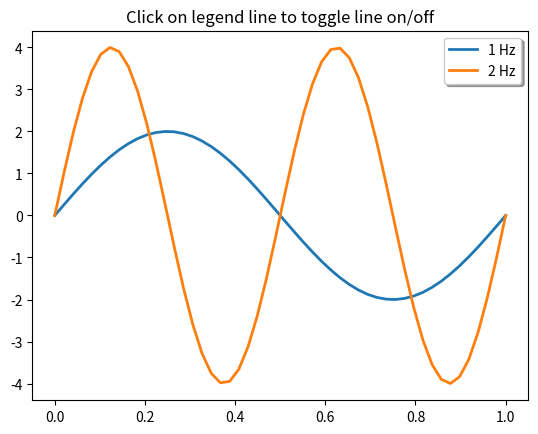

This chart was generated by the following Python code:
import numpy as np
import matplotlib.pyplot as plt


def on_pick(event):
    # On the pick event, find the original line corresponding to the legend
    # proxy line, and toggle its visibility.
    legline = event.artist
    origline = lined[legline]
    visible = not origline.get_visible()
    origline.set_visible(visible)
    # Change the alpha on the line in the legend, so we can see what lines
    # have been toggled.
    legline.set_alpha(1.0 if visible else 0.2)
    fig.canvas.draw()


t = np.linspace(0, 1)
y1 = 2 * np.sin(2*np.pi*t)
y2 = 4 * np.sin(2*np.pi*2*t)

fig, ax = plt.subplots()
ax.set_title("Click on legend line to toggle line on/off")
line1, = ax.plot(t, y1, lw=2, label="1 Hz")
line2, = ax.plot(t, y2, lw=2, label="2 Hz")
leg = ax.legend(fancybox=True, shadow=True)

lines = [line1, line2]
lined = {}  # Will map legend lines to original lines.
for legline, origline in zip(leg.get_lines(), lines):
    legline.set_picker(True)  # Enable picking on the legend line.
    lined[legline] = origline

fig.canvas.mpl_connect("pick_event", on_pick)
plt.show()
